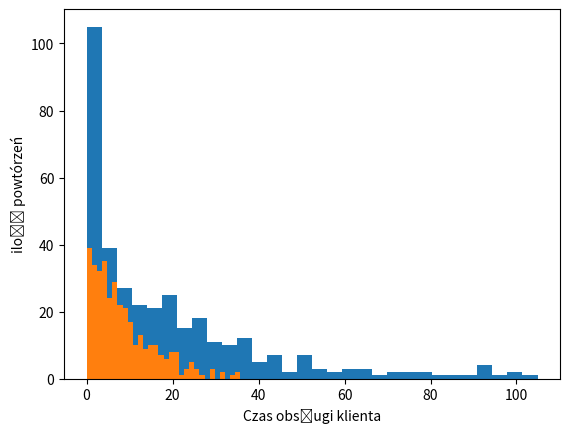

The script that saved this image:
import math
import random
import matplotlib.pyplot as plt


class Simulation:
    # czas oblugi - wykladniczy
    # przychodzenie - poisson 0.1/min
    # 1 klient na 10 minut (0.1*10)
    def __init__(self, queue_mean: float = 0.1, simulation_time: int = 180, interval: int = 1,
                 handle_time: int = 8) -> None:
        self.queue_mean = queue_mean
        self.interval = interval
        self.simulation_time = simulation_time
        self.handle_time = handle_time
        self.wait_time = 0

    def poisson(self) -> int:
        k, x, y = 0, 0, 0
        while not y < x:
            k = random.randint(0, 20)
            x = (self.queue_mean ** k) * (math.e ** -self.queue_mean) / math.factorial(k)
            y = random.uniform(0, 1)
        return k

    def exponential(self) -> int:
        # 1/lambda = 8min
        # lambda e ^ - (lambda * t)
        # lambda = 0.125
        _lambda = 1 / self.handle_time
        t, x, y = 0, 0, 0
        while not y < x:
            t = random.uniform(0, 36)
            x = _lambda * math.exp(-_lambda * t)
            y = random.uniform(0, _lambda)
        return t

    def service(self) -> dict:
        # 1 klient na 8 min
        _queue = {}
        wait_times = []
        client_count = []
        cur_time = 0
        for __ in range(0, self.simulation_time, self.interval):
            # co 1 min
            clients = self.poisson()
            handle_times = [self.exponential() for _ in range(clients)]
            if clients:
                for time in handle_times:
                    wait_times.append(cur_time)
                    cur_time += time
            cur_time = max(0, cur_time - self.interval)
            client_count.append((clients, handle_times))
        _queue['clients'] = client_count
        _queue['wait_time'] = wait_times
        return _queue


if __name__ == '__main__':
    sim_time = 3600
    sim = Simulation(simulation_time=sim_time)
    data = sim.service()
    plt.hist(data['wait_time'], bins=30)
    plt.ylabel('ilość powtórzeń')
    plt.xlabel('Czas oczekiwania')
    plt.show()
    print(data)
    clients_data = data['clients']
    clients_time = []
    for _x in clients_data:
        clients_time += _x[1]
    plt.hist(clients_time, bins=30)
    plt.ylabel('ilość powtórzeń')
    plt.xlabel('Czas obsługi klienta')
    plt.show()
    print(f'Średni czas oczekiwania: {sum(data["wait_time"]) / len(data["wait_time"])}')
    print(f'Średni czas obsługi klienta: {sum(clients_time) / len(clients_time)}')
    print(f'ilość klientów na {sim_time} minut: {len(data["wait_time"])}')
